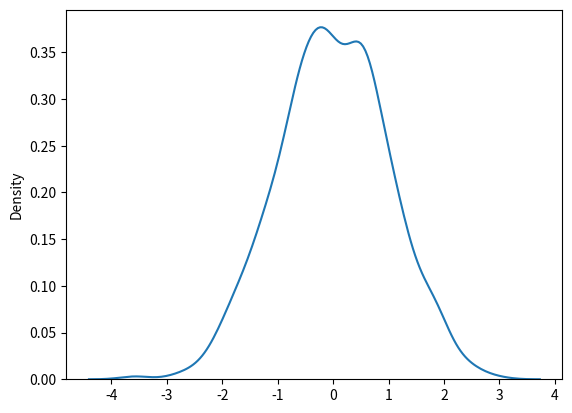

Write the Python code that produced this figure.
from numpy import random

x = random.normal(size=(2, 3))

print(x)
print()

x = random.normal(loc=1, scale=2, size=(2, 3))

print(x)
print()

# Visualization 
from numpy import random
import matplotlib.pyplot as plt
import seaborn as sns

sns.distplot(random.normal(size=1000), hist=False)

plt.show()